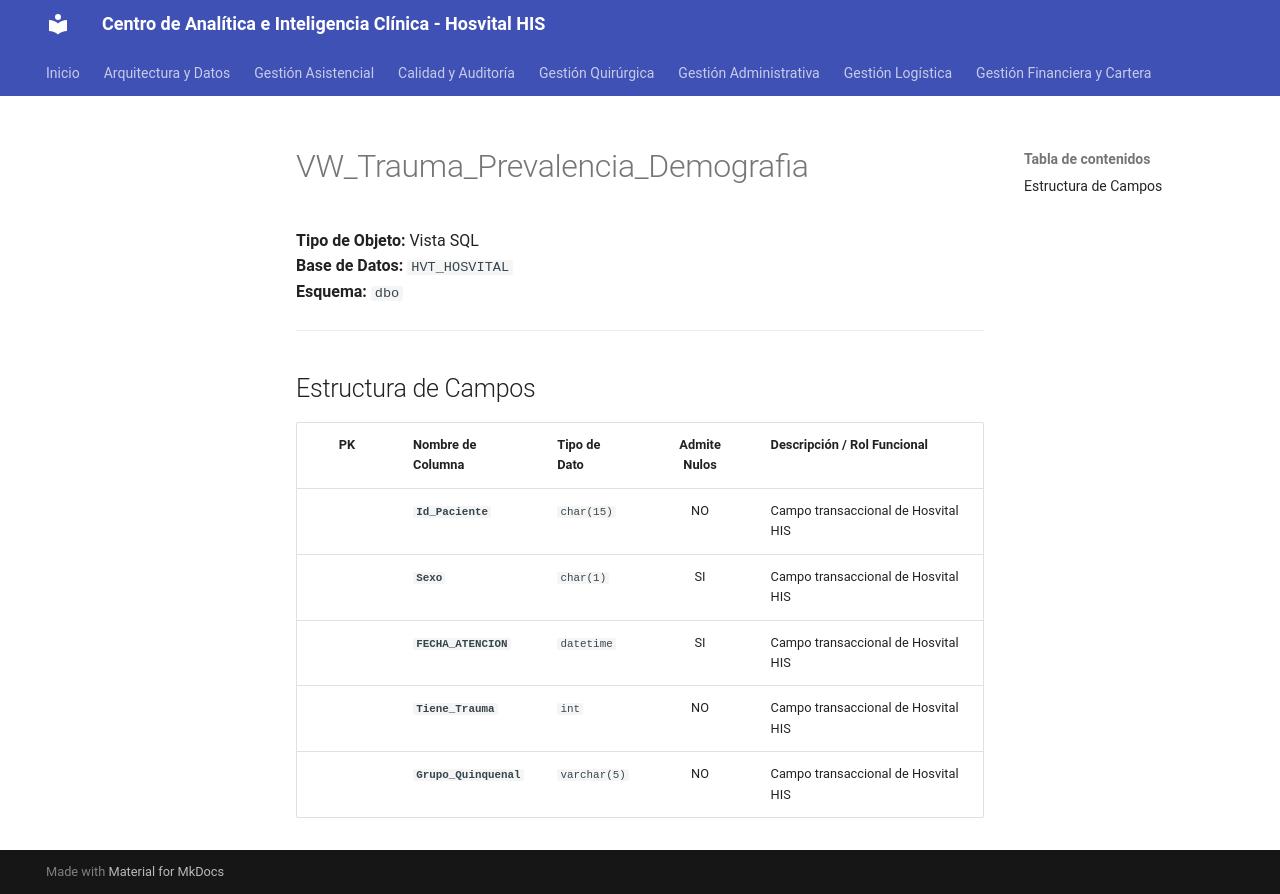

repository: SoporteSaludtech/superset-docs · page: diccionario-general/VW_Trauma_Prevalencia_Demografia/index.html · generator: mkdocs

# VW_Trauma_Prevalencia_Demografia

**Tipo de Objeto:** Vista SQL  
**Base de Datos:** `HVT_HOSVITAL`  
**Esquema:** `dbo`

---

## Estructura de Campos

| PK | Nombre de Columna | Tipo de Dato | Admite Nulos | Descripción / Rol Funcional |
| :-: | :--- | :--- | :-: | :--- |
|  | **`Id_Paciente`** | `char(15)` | NO | Campo transaccional de Hosvital HIS |
|  | **`Sexo`** | `char(1)` | SI | Campo transaccional de Hosvital HIS |
|  | **`FECHA_ATENCION`** | `datetime` | SI | Campo transaccional de Hosvital HIS |
|  | **`Tiene_Trauma`** | `int` | NO | Campo transaccional de Hosvital HIS |
|  | **`Grupo_Quinquenal`** | `varchar(5)` | NO | Campo transaccional de Hosvital HIS |
